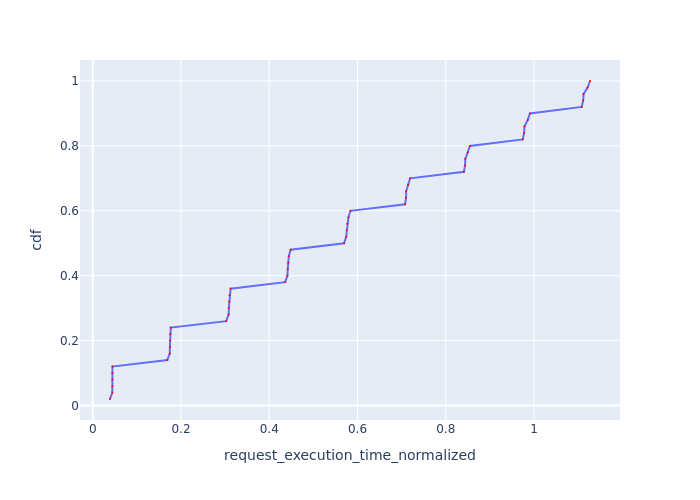

The data file committed next to this chart (first rows):
Request Id, request_execution_time_normalized, cdf
0_45, 0.0392, 0.02
0_0, 0.04442, 0.04
0_18, 0.04459, 0.06
0_27, 0.04462, 0.08
0_9, 0.04469, 0.1
0_36, 0.04473, 0.12
0_46, 0.169, 0.14
0_28, 0.1746, 0.16
0_37, 0.1749, 0.18
0_19, 0.1756, 0.2
0_1, 0.1758, 0.22
0_10, 0.1769, 0.24
0_47, 0.3025, 0.26
0_29, 0.308, 0.28
0_38, 0.3084, 0.3
0_20, 0.3096, 0.32
0_2, 0.31, 0.34
0_11, 0.3125, 0.36
0_48, 0.4361, 0.38
0_30, 0.4412, 0.4
0_39, 0.4419, 0.42
0_21, 0.4431, 0.44
0_3, 0.4444, 0.46
0_12, 0.4485, 0.48
0_49, 0.5695, 0.5
0_31, 0.5744, 0.52
0_40, 0.5758, 0.54
0_22, 0.5766, 0.56
0_4, 0.5796, 0.58
0_13, 0.5841, 0.6
0_32, 0.7078, 0.62
0_41, 0.71, 0.64
0_23, 0.7102, 0.66
0_5, 0.7146, 0.68
0_14, 0.7193, 0.7
0_33, 0.8411, 0.72
0_24, 0.8438, 0.74
0_42, 0.8443, 0.76
0_6, 0.85, 0.78
0_15, 0.8548, 0.8
0_34, 0.9744, 0.82
0_25, 0.9776, 0.84
0_43, 0.9784, 0.86
0_7, 0.9857, 0.88
0_16, 0.9907, 0.9
0_35, 1.108, 0.92
0_26, 1.111, 0.94
0_44, 1.112, 0.96
0_8, 1.121, 0.98
0_17, 1.127, 1.0
